Run: headless pygame with SDL's dummy video driver; simulated clock (each Clock.tick advances the game by its frame time, no real sleeping); random seed 0; keys injected as events and as key.get_pressed() state; mouse plan: one left click at the window centre at the start of phase 2, then a move to the lower-right quarter at the start of phase 3.
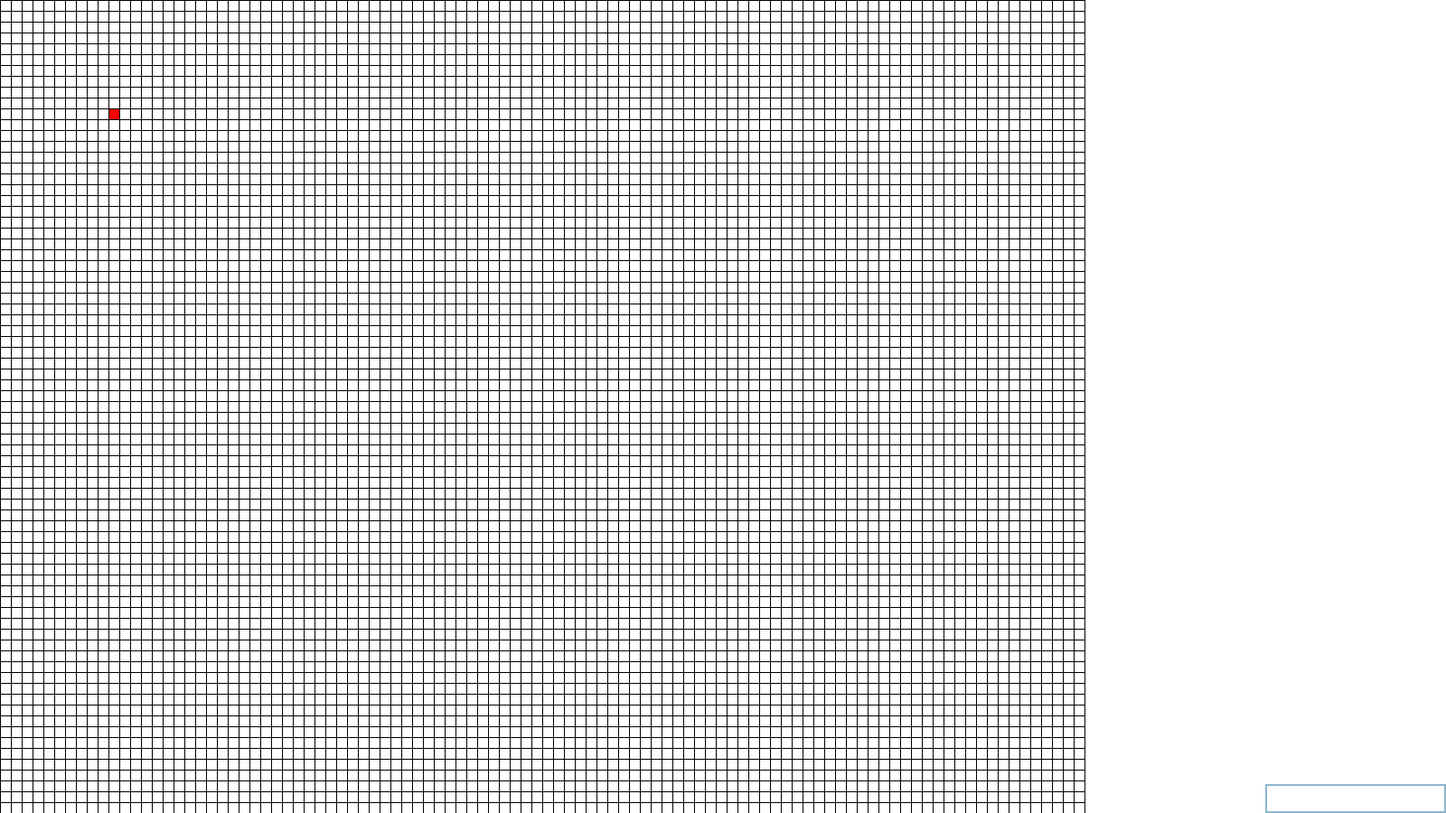
Frame 1 of 4 · flips 1–60 · no input
Frame 2 of 4 · flips 61–180 · clicked the window centre · tapped SPACE, RETURN · held RIGHT (→), D · screen unchanged from frame 1, image omitted
Frame 3 of 4 · flips 181–300 · moved the mouse to the lower-right quarter · held DOWN (↓), S · screen unchanged from frame 2, image omitted
Frame 4 of 4 · flips 301–420 · held LEFT (←), A, UP (↑), W · screen unchanged from frame 3, image omitted

The pygame program that drew these frames:

import pygame as pg
from threading import Timer,Thread,Event
import time
import math


class Unit:
    NORTH=1
    SOUTH=2
    EAST=3
    WEST=4
    #Add inventory system
    def __init__(self, team, sprite, code, id_num, pos, atr):
        self.commands = []
        self.atr = atr #dict of atributes
        self.team = team
        self.sprite = sprite
        self.code = code
        self.id_num = id_num
        self.casting = False
        self.time_to_cast = 0
        self.spell_to_cast = 0 #spell obj
        self.energy_per_tick = 0
        self.target = 0 #target for spell
        self.x = pos[0]
        self.y = pos[1]
        self.moving = False
        self.dir = 0
    def regen_energy(self):
        atr = self.atr
        if atr["food"]==0 or arr["water"]==0: #don't regen without food/water
            return
        if atr["energy"]<atr["max_energy"]:
            food_consumption_mult = 2 - (atr["energy"]/atr["max_energy"]) #1-2x food consumption linear
            water_consumption_mult = 3 - 2*(atr["energy"]/atr["max_energy"])#1-3x water consumption linear
            atr["food"]-=(atr["max_energy"]/200) * 2.5 * food_consumption_mult
            atr["water"]-=(atr["max_energy"]/200) * 1 * water_consumption_mult
            atr["energy"] += atr["max_energy"]/200
            if atr["energy"]>atr["max_energy"]:
                atr["energy"] = atr["max_energy"]
        else: #20% cost to maintain a unit at full energy
            atr["food"]-=(atr["max_energy"]/200) * 0.5
            atr["water"]-=(atr["max_energy"]/200) * 0.2
    def regen_hp(self):
        atr = self.atr
        if atr["food"]==0 or arr["water"]==0: #don't regen without food/water
            return
        if atr["damage"]==0: #don't regen without damage
            return
        atr["damage"]-=1-(atr["energy"]/atr["max_energy"]) #0-1% damage per tick, linear on energy/max
    def tick(self):
        regen_energy()
        regen_hp()
        if atr["food"]<0:atr["food"]=0
        if atr["water"]<0:atr["water"]=0
        
        if self.casting:
            self.atr["energy"]-=self.energy_per_tick
            if self.atr["energy"]<0:
                self.casting = False
                self.time_to_cast = -1
            return
        if self.time_to_cast==0:
            self.spell.cast(self.target)
        if self.moving:
            self.atr["energy"]-=self.energy_per_tick
            if self.atr["energy"]<0:
                self.moving = False
                self.time_to_move = -1
            return
        if self.time_to_move==0:
            if self.dir==Unit.NORTH:
                self.y-=1
            if self.dir==Unit.SOUTH:
                self.y+=1
            if self.dir==Unit.EAST:
                self.x+=1
            if self.dir==Unit.WEST:
                self.x-=1
        self.time_to_cast-=1
        self.time_to_move
        self.code()
    def move(self,direction, EPT):
        self.moving = True
        self.dir = direction
        self.energy_per_tick=EPT
        
        speed = math.sqrt(EPT)
        dist = 50 #change this
        
        self.time_to_move = math.floor(dist/speed)
    def cast(self,spell, target, EPT):
        self.casting = True
        self.spell_to_cast = spell
        self.energy_per_tick=EPT

        speed = math.sqrt(EPT)
        cost = spell.cost

        self.time_to_cast = math.floor(cost/speed)
    def render(self):
        board.blit(self.sprite,(self.x*12+1,self.y*12+1))

class Spell:
    SELF=1
    UNIT=2
    TILE=3
    def __init__(self, target_type, effects, cost):
        self.target_type = target_type
        self.effects = effects
        self.cost = cost
    def cast(self,target):
        for key in self.effects.keys():
            target.atr[key]+=self.effects[key]
        
def get_command_loop(next_commands, cur_command, past_commands):
    while 1:
        time.sleep(5)
        past_commands.append(cur_command[0])
        if len(next_commands)==0:
            cur_command[0]=""
        else:
            cur_command[0]=next_commands.pop(0)

#!NOTE! Completely untested, may have bugs    
class Grid:
    def __init__(self, tiles):
        self.tiles = tiles
        self.size_x = len(tiles)
        self.size_y = len(tiles[0])
        
    def get_tile(self, pos):
        if pos[0] < 0 or pos[0] >= size_x:
            return None
        if pos[1] < 0 or pos[1] >= size_y:
            return None
        return tiles[pos[0]][pos[1]]

    def tick(self):
        updater = {}
        for i in tiles:
            for tile in i:
                tile_update = tile.water_relevel(self)
                for val in tile_update:
                    if val in updater:
                        updater[val] = updater[val] + tile_update[val]
                    else:
                        updater[val] = tile_update[val]
                tile.updating_flag = False
        for tile in updater:
            if abs(updater[tile]) > tile.update_threshold:
                tile.water_height += updater[tile]
                tile.updating_flag = True
                for i in tile.adjacents(self):
                    tile.updating_flag = True
                
#!NOTE! Completely untested, may have bugs    
class Tile:
    #Add inventory system
    def __init__(self, land_height, water_height, max_minerals, pos, updating_flag = True):
        self.land_height = land_height
        self.water_height = water_height
        self.max_minerals = max_minerals
        self.updating_flag = updating_flag #Keeps track of whether the water on the tile needs to be updated
        self.x = pos[0]
        self.y = pos[1]
        self.update_threshold = 0.01 #The value for which changes less than this aren't considered worth updating for

    def adjacents(self, tiles):
        adjacents = []
        if get_tile([pos[0]-1, pos[1]]):
            adjacents.append(tiles.get_tile([pos[0]-1, pos[1]]))
        elif get_tile([pos[0]+1, pos[1]]):
            adjacents.append(tiles.get_tile([pos[0]+1, pos[1]]))
        elif get_tile([pos[0], pos[1]-1]):
            adjacents.append(tiles.get_tile([pos[0], pos[1]-1]))
        elif get_tile([pos[0], pos[1]+1]):
            adjacents.append(tiles.get_tile([pos[0], pos[1]+1]))
        return adjacents
    
    def water_relevel(self, tiles):
        #Returns a dictionary containing other tiles mapped to changes in water level
        #Possibly rework?
        updates = {}
        if updating_flag:
            initial_water_level = self.water_height
            total = 0
            size = 0
            for adj in self.adjacents(tiles):
                if adj.land_height + adj.water_height < self.land_height + self.water_height:
                    total += -adj.land_height - adj.water_height + self.land_height + self.water_height
                    size += 1
            for adj in self.adjacents(tiles):
                updates[adj] = (-adj.land_height - adj.water_height + self.land_height + self.water_height)*self.water_height*size/(total*10*4)
            updates[self] = -self.water_height*size/(10*4)
        return updates

def main():
    screen = pg.display.set_mode((1600, 900))
    font = pg.font.Font(None, 32)
    command_font = pg.font.Font(None, 18)
    clock = pg.time.Clock()
    input_box = pg.Rect(1400, 868, 200, 32)
    color_inactive = pg.Color('lightskyblue3')
    color_active = pg.Color('dodgerblue2')
    color = color_inactive
    active = False
    text = ''
    done = False

    next_commands = []
    cur_command = [""]
    past_commands = []
    
    command_loop = Thread(name="command_loop",target=get_command_loop,args=(next_commands, cur_command, past_commands))
    command_loop.start()

    board = pg.Surface((2000,2000))

    while not done:
        for event in pg.event.get():
            if event.type == pg.QUIT:
                done = True
            if event.type == pg.MOUSEBUTTONDOWN:
                # If the user clicked on the input_box rect.
                if input_box.collidepoint(event.pos):
                    # Toggle the active variable.
                    active = not active
                else:
                    active = False
                # Change the current color of the input box.
                color = color_active if active else color_inactive
            if event.type == pg.KEYDOWN:
                if active:
                    if event.key == pg.K_RETURN:
                        next_commands.append(text)
                        text = ''
                    elif event.key == pg.K_BACKSPACE:
                        text = text[:-1]
                    else:
                        text += event.unicode

        screen.fill((255, 255, 255))
        # Render the current text.
        txt_surface = font.render(text, True, color)
        # Resize the box if the text is too long.
        width = max(200, txt_surface.get_width()+10)
        input_box.w = width
        # Blit the text.
        screen.blit(txt_surface, (input_box.x+5, input_box.y+5))
        # Blit the input_box rect.
        pg.draw.rect(screen, color, input_box, 2)

        font_base_height=860
        for c in next_commands[::-1]:
            c_surface = command_font.render(c, True, pg.Color('Red'))
            font_base_height-=c_surface.get_height()+4
            screen.blit(c_surface,(1405, font_base_height+2))
        for c in cur_command:
            c_surface = command_font.render(c, True, pg.Color('seaGreen'))
            font_base_height-=c_surface.get_height()+4
            screen.blit(c_surface,(1405, font_base_height+2))
        for c in past_commands[::-1]:
            c_surface = command_font.render(c, True, pg.Color('Black'))
            font_base_height-=c_surface.get_height()+4
            screen.blit(c_surface,(1405, font_base_height+2))
            if font_base_height<0:
                break
        test_surface = pg.Surface((11,11))
        test_surface.fill(pg.Color('Red'))
        screen.blit(test_surface,(121,121))

        for x in range(101):
            pg.draw.line(screen,pg.Color('Black'),(12*x,0),(12*x,900))
        for y in range(100):
            pg.draw.line(screen,pg.Color('Black'),(0,12*y),(1200,12*y))
        pg.display.flip()
        clock.tick(30)


if __name__ == '__main__':
    pg.init()
    main()
    pg.quit()
